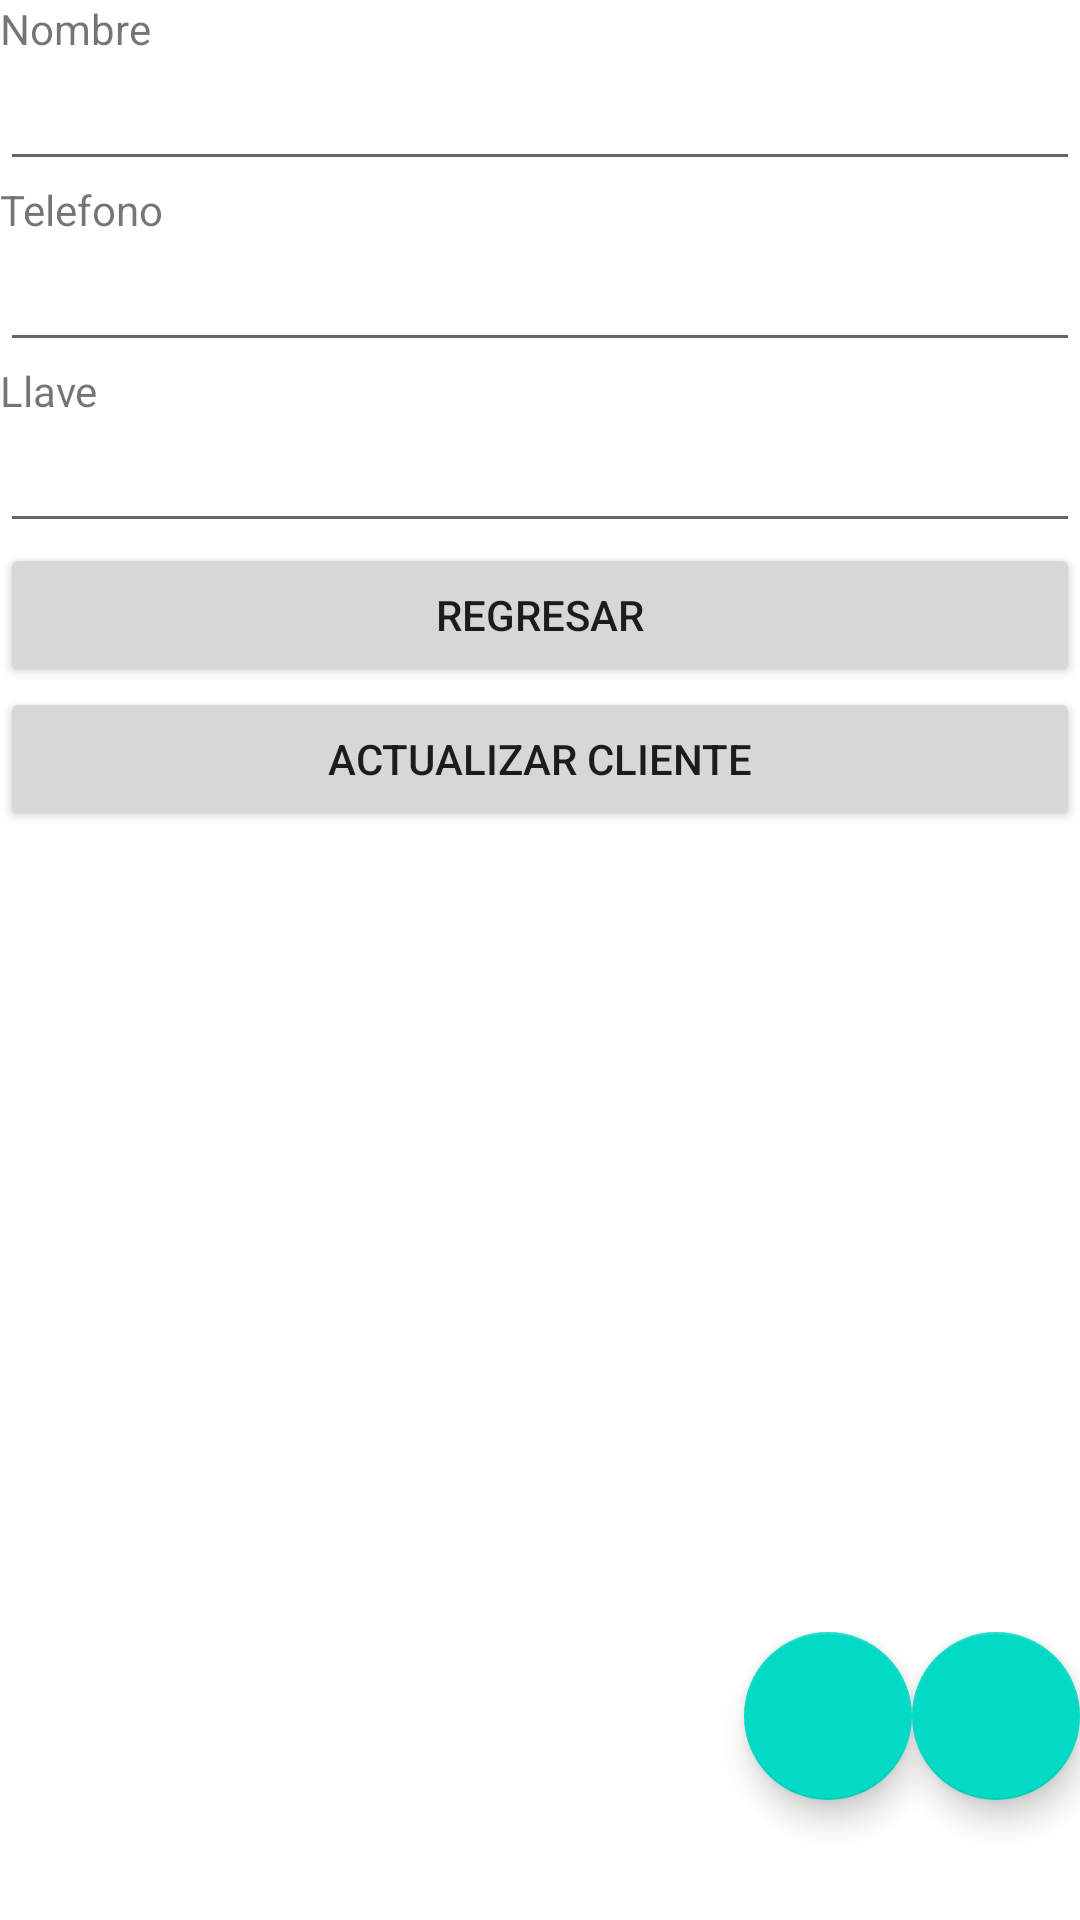

Here is an Android app screen rendered from its layout file. Give the layout XML and the strings, colors and styles it references.
<!-- AndroidManifest.xml: application theme Theme.DbInit -->
<!-- res/layout/activity_ver_cliente_individual.xml -->
<?xml version="1.0" encoding="utf-8"?>
<LinearLayout xmlns:android="http://schemas.android.com/apk/res/android"
    xmlns:app="http://schemas.android.com/apk/res-auto"
    xmlns:tools="http://schemas.android.com/tools"
    android:layout_width="match_parent"
    android:layout_height="match_parent"
    android:orientation="vertical"
    tools:context=".verClienteIndividual">

    <TextView
        android:id="@+id/textView"
        android:layout_width="match_parent"
        android:layout_height="wrap_content"
        android:text="Nombre" />

    <EditText
        android:id="@+id/vistaCampoNombre"
        android:layout_width="match_parent"
        android:layout_height="wrap_content"
        android:ems="10"
        android:inputType="textPersonName" />

    <TextView
        android:id="@+id/textView2"
        android:layout_width="match_parent"
        android:layout_height="wrap_content"
        android:text="Telefono" />

    <EditText
        android:id="@+id/vistaCampoTelefono"
        android:layout_width="match_parent"
        android:layout_height="wrap_content"
        android:ems="10"
        android:inputType="textPersonName" />

    <TextView
        android:id="@+id/textView3"
        android:layout_width="match_parent"
        android:layout_height="wrap_content"
        android:text="Llave" />

    <EditText
        android:id="@+id/vistaCampoKey"
        android:layout_width="match_parent"
        android:layout_height="wrap_content"
        android:ems="10"
        android:inputType="textPersonName" />

    <Button
        android:id="@+id/brnRegresar"
        android:layout_width="match_parent"
        android:layout_height="wrap_content"
        android:onClick="RegresarMain"
        android:text="Regresar" />

    <Space
        android:layout_width="match_parent"
        android:layout_height="wrap_content" />

    <Button
        android:id="@+id/btnActualizarCliente"
        android:layout_width="match_parent"
        android:layout_height="wrap_content"
        android:text="Actualizar Cliente" />

    <Space
        android:layout_width="match_parent"
        android:layout_height="267dp" />

    <LinearLayout
        android:layout_width="match_parent"
        android:layout_height="match_parent"
        android:gravity="right"
        android:orientation="horizontal">

        <com.google.android.material.floatingactionbutton.FloatingActionButton
            android:id="@+id/btnEnviarEdicion"
            android:layout_width="wrap_content"
            android:layout_height="wrap_content"
            android:layout_weight="1"
            android:clickable="true"
            app:srcCompat="@drawable/icon_editar" />

        <com.google.android.material.floatingactionbutton.FloatingActionButton
            android:id="@+id/btnEliminar"
            android:layout_width="wrap_content"
            android:layout_height="wrap_content"
            android:layout_weight="1"
            android:clickable="true"
            app:srcCompat="@drawable/icon_borrar" />
    </LinearLayout>
</LinearLayout>
<!-- resources referenced by this layout -->
<resources>
  <style name="Theme.DbInit" parent="Theme.MaterialComponents.DayNight.DarkActionBar">
          
          <item name="colorPrimary">@color/purple_500</item>
          <item name="colorPrimaryVariant">@color/purple_700</item>
          <item name="colorOnPrimary">@color/white</item>
          
          <item name="colorSecondary">@color/teal_200</item>
          <item name="colorSecondaryVariant">@color/teal_700</item>
          <item name="colorOnSecondary">@color/black</item>
          
          <item name="android:statusBarColor" tools:targetApi="l">?attr/colorPrimaryVariant</item>
          
      </style>
  <!-- not gathered from this repository: default colours our renderer supplied (Android Studio template values) -->
  <color name="purple_500">#FF6200EE</color>
  <color name="purple_700">#FF3700B3</color>
  <color name="teal_200">#FF03DAC5</color>
  <color name="teal_700">#FF018786</color>
  <color name="black">#FF000000</color>
  <color name="white">#FFFFFFFF</color>
</resources>
